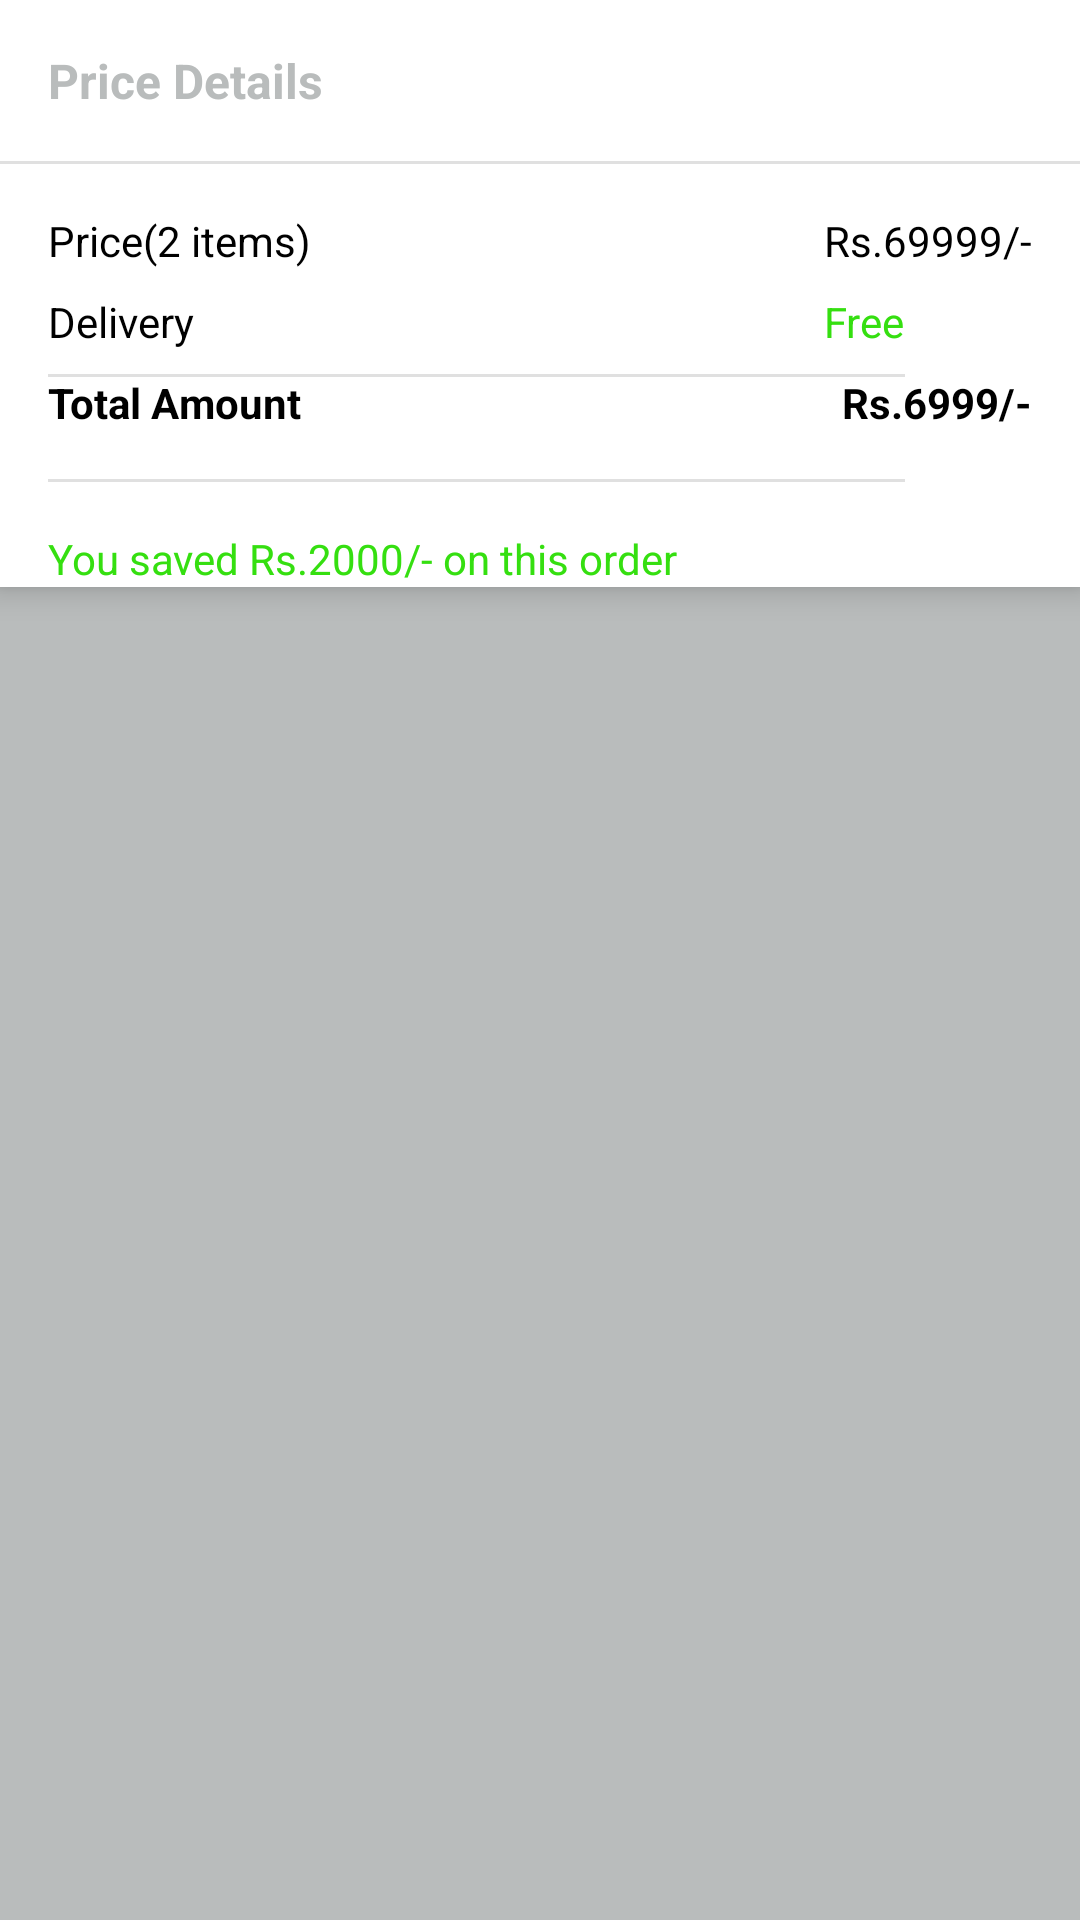

The Android layout XML behind this screen, and the referenced resources:
<!-- AndroidManifest.xml: application theme Theme.Eshopie -->
<!-- res/layout/cart_total_amount_layout.xml -->
<?xml version="1.0" encoding="utf-8"?>
<androidx.constraintlayout.widget.ConstraintLayout xmlns:android="http://schemas.android.com/apk/res/android"
    xmlns:app="http://schemas.android.com/apk/res-auto"
    xmlns:tools="http://schemas.android.com/tools"
    android:layout_width="match_parent"
    android:layout_height="wrap_content"
    android:layout_marginTop="4dp"
    android:background="@color/grey"
    android:elevation="6dp">

    <androidx.constraintlayout.widget.ConstraintLayout
        android:id="@+id/constraintLayout"
        android:layout_width="0dp"
        android:layout_height="wrap_content"
        android:background="@color/white"
        android:elevation="6dp"
        app:layout_constraintEnd_toEndOf="parent"
        app:layout_constraintHorizontal_bias="1.0"
        app:layout_constraintStart_toStartOf="parent"
        app:layout_constraintTop_toTopOf="parent">

        <TextView
            android:id="@+id/textView7"
            android:layout_width="wrap_content"
            android:layout_height="wrap_content"
            android:layout_marginStart="16dp"
            android:layout_marginTop="16dp"
            android:layout_marginBottom="16dp"
            android:text="Price Details"
            android:textColor="@color/grey"
            android:textSize="16sp"
            android:textStyle="bold"
            app:layout_constraintStart_toStartOf="parent"
            app:layout_constraintTop_toTopOf="parent" />

        <View
            android:id="@+id/divider4"
            android:layout_width="0dp"
            android:layout_height="1dp"
            android:layout_marginTop="16dp"
            android:background="?android:attr/listDivider"
            app:layout_constraintEnd_toEndOf="parent"
            app:layout_constraintHorizontal_bias="0.0"
            app:layout_constraintStart_toStartOf="parent"
            app:layout_constraintTop_toBottomOf="@+id/textView7" />

        <TextView
            android:id="@+id/total_items"
            android:layout_width="wrap_content"
            android:layout_height="wrap_content"
            android:layout_marginStart="16dp"
            android:layout_marginTop="16dp"
            android:text="Price(2 items)"
            android:textColor="@color/black"
            app:layout_constraintStart_toStartOf="parent"
            app:layout_constraintTop_toBottomOf="@+id/divider4" />

        <TextView
            android:id="@+id/textView9"
            android:layout_width="wrap_content"
            android:layout_height="wrap_content"
            android:layout_marginTop="8dp"
            android:text="Delivery"
            android:textColor="@color/black"
            app:layout_constraintStart_toStartOf="@+id/total_items"
            app:layout_constraintTop_toBottomOf="@+id/total_items" />

        <TextView
            android:id="@+id/total_items_price"
            android:layout_width="wrap_content"
            android:layout_height="wrap_content"
            android:layout_marginTop="16dp"
            android:layout_marginEnd="16dp"
            android:text="Rs.69999/-"
            android:textColor="@color/black"
            app:layout_constraintEnd_toEndOf="parent"
            app:layout_constraintTop_toBottomOf="@+id/divider4" />

        <TextView
            android:id="@+id/delivery_charge"
            android:layout_width="wrap_content"
            android:layout_height="wrap_content"
            android:layout_marginTop="8dp"
            android:text="Free"
            android:textColor="@color/green"
            app:layout_constraintStart_toStartOf="@+id/total_items_price"
            app:layout_constraintTop_toBottomOf="@+id/total_items_price" />

        <View
            android:id="@+id/divider5"
            android:layout_width="0dp"
            android:layout_height="1dp"
            android:layout_marginTop="8dp"
            android:background="?android:attr/listDivider"
            app:layout_constraintEnd_toEndOf="@+id/delivery_charge"
            app:layout_constraintHorizontal_bias="0.498"
            app:layout_constraintStart_toStartOf="@+id/textView9"
            app:layout_constraintTop_toBottomOf="@+id/textView9" />

        <TextView
            android:id="@+id/textView12"
            android:layout_width="wrap_content"
            android:layout_height="wrap_content"
            android:layout_marginStart="16dp"
            android:layout_marginTop="8dp"
            android:text="Total Amount"
            android:textColor="@color/black"
            android:textStyle="bold"
            app:layout_constraintStart_toStartOf="parent"
            app:layout_constraintTop_toBottomOf="@+id/textView9" />

        <TextView
            android:id="@+id/total_price"
            android:layout_width="wrap_content"
            android:layout_height="wrap_content"
            android:layout_marginTop="8dp"
            android:layout_marginEnd="16dp"
            android:text="Rs.6999/-"
            android:textColor="@color/black"
            android:textStyle="bold"
            app:layout_constraintEnd_toEndOf="parent"
            app:layout_constraintTop_toBottomOf="@+id/delivery_charge" />

        <View
            android:id="@+id/divider6"
            android:layout_width="0dp"
            android:layout_height="1dp"
            android:layout_marginTop="16dp"
            android:background="?android:attr/listDivider"
            app:layout_constraintEnd_toEndOf="@+id/divider5"
            app:layout_constraintHorizontal_bias="0.0"
            app:layout_constraintStart_toStartOf="@+id/textView12"
            app:layout_constraintTop_toBottomOf="@+id/textView12" />

        <TextView
            android:id="@+id/saved_amount"
            android:layout_width="wrap_content"
            android:layout_height="wrap_content"
            android:layout_marginStart="16dp"
            android:layout_marginTop="16dp"
            android:text="You saved Rs.2000/- on this order"
            android:textColor="@color/green"
            app:layout_constraintBottom_toBottomOf="parent"
            app:layout_constraintStart_toStartOf="parent"
            app:layout_constraintTop_toBottomOf="@+id/divider6"
            app:layout_constraintVertical_bias="0.497" />
    </androidx.constraintlayout.widget.ConstraintLayout>

    <ImageView
        android:id="@+id/happy_shopping_image"
        android:layout_width="0dp"
        android:layout_height="wrap_content"
        android:layout_marginStart="16dp"
        android:layout_marginTop="8dp"
        android:layout_marginBottom="16dp"
        app:layout_constraintBottom_toBottomOf="parent"
        app:layout_constraintStart_toStartOf="parent"
        app:layout_constraintTop_toBottomOf="@+id/constraintLayout"
        app:srcCompat="@drawable/banner_add" />
</androidx.constraintlayout.widget.ConstraintLayout>
<!-- resources referenced by this layout -->
<resources>
  <color name="black">#FF000000</color>
  <color name="green">#35DF10</color>
  <color name="grey">#B9BCBC</color>
  <color name="white">#FFFFFFFF</color>
  <style name="Theme.Eshopie" parent="Theme.MaterialComponents.DayNight.NoActionBar">
          
          <item name="colorPrimary">@color/purple_500</item>
          <item name="colorPrimaryVariant">@color/purple_700</item>
          <item name="colorOnPrimary">@color/white</item>
  
          
          <item name="android:statusBarColor" tools:targetApi="l">?attr/colorPrimaryVariant</item>
          
      </style>
  <color name="purple_500">#FF6200EE</color>
  <color name="purple_700">#FF3700B3</color>
</resources>
